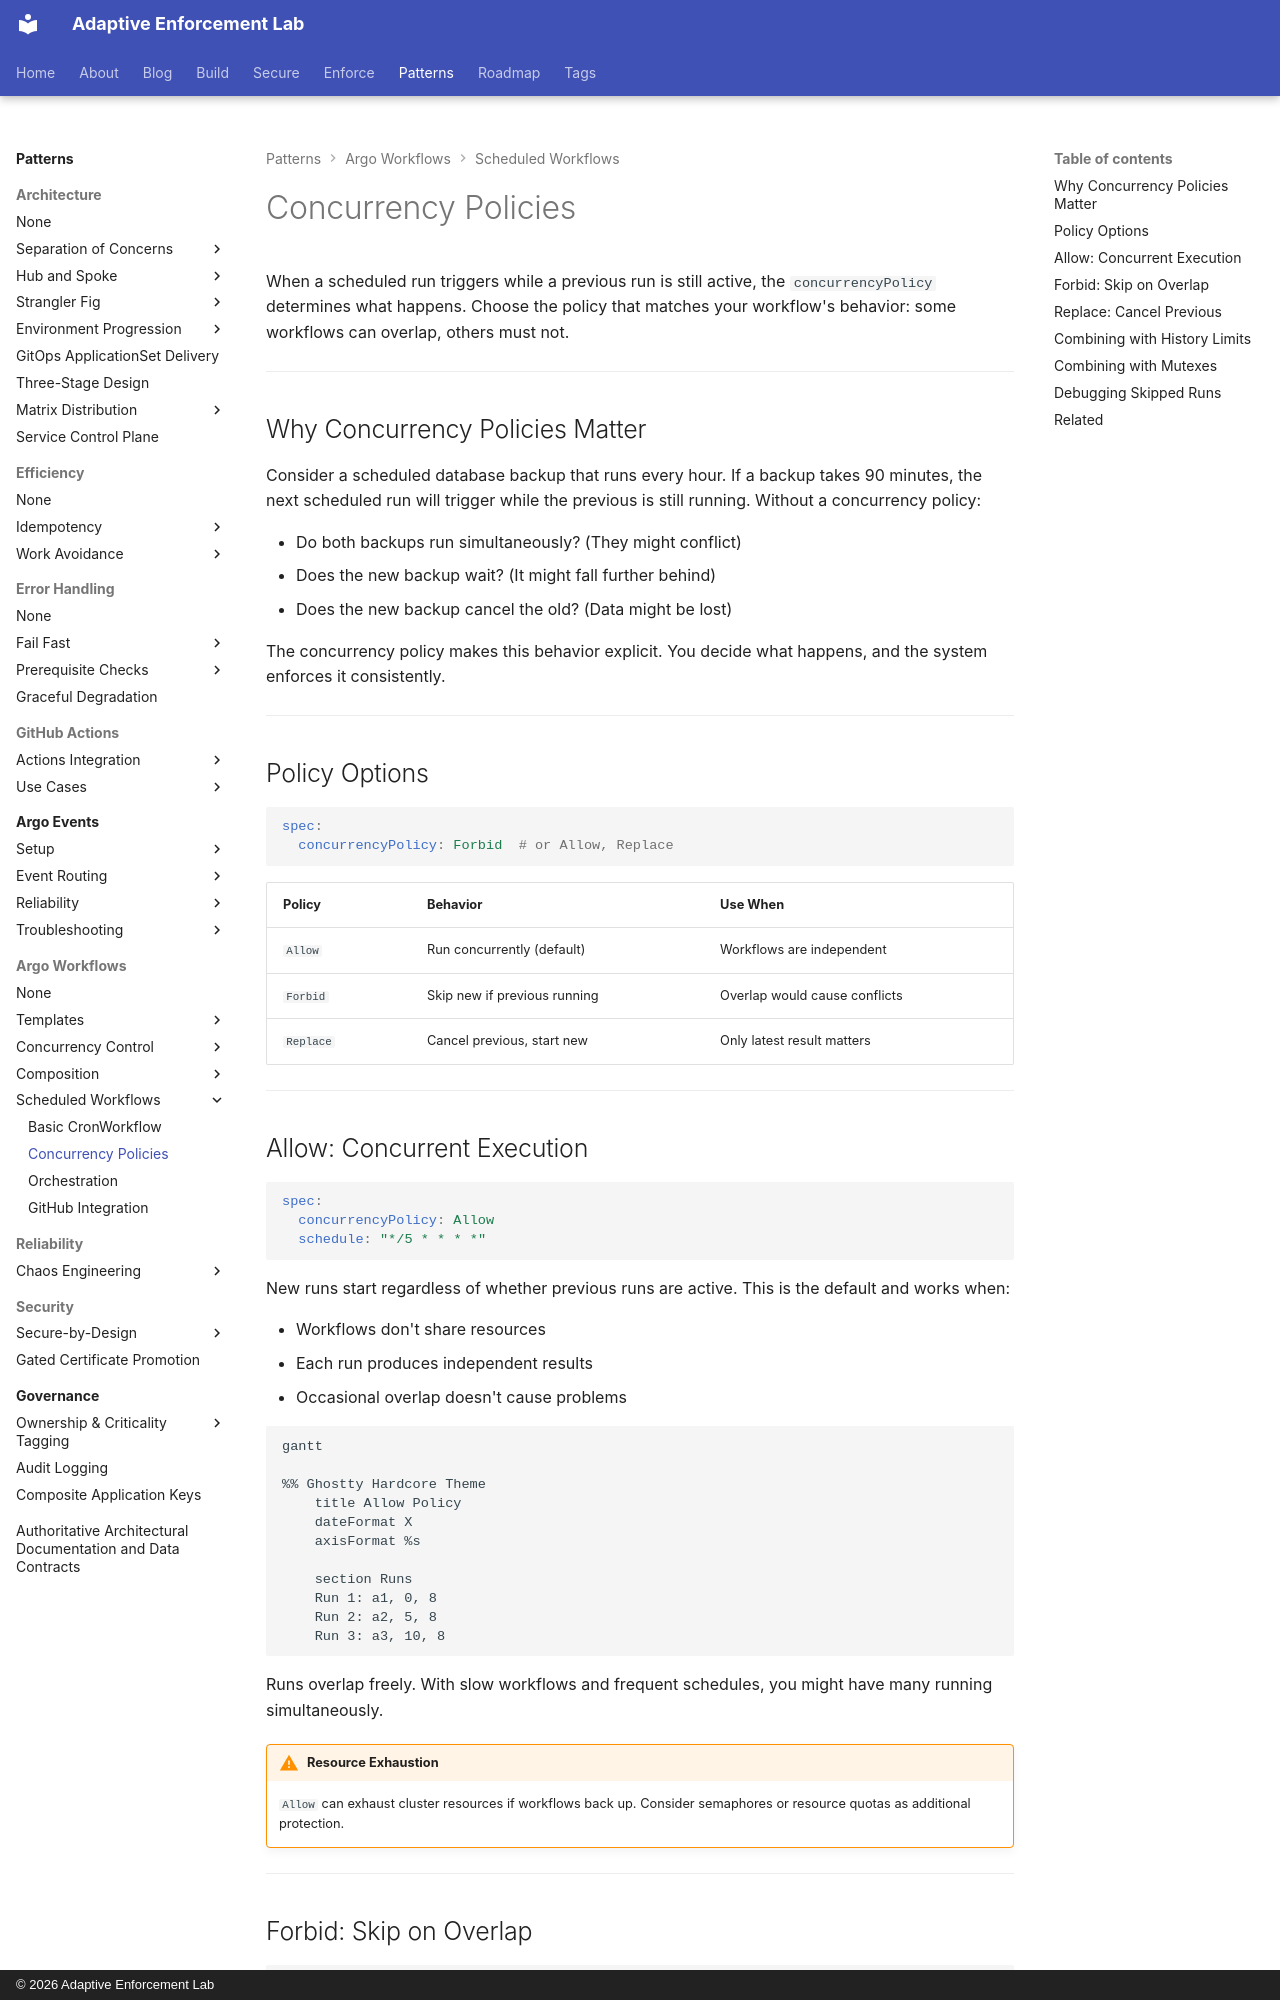

repository: adaptive-enforcement-lab/adaptive-enforcement-lab-com · page: patterns/argo-workflows/scheduled/concurrency-policy/index.html · generator: mkdocs · copyright: © 2026 Adaptive Enforcement Lab

---
title: Concurrency Policies
description: >-
  Control overlapping scheduled runs with Allow, Forbid, and Replace policies. Prevent conflicts, manage resource exhaustion, and handle slow workflow execution.
provenance: human
---
# Concurrency Policies

When a scheduled run triggers while a previous run is still active, the `concurrencyPolicy` determines what happens. Choose the policy that matches your workflow's behavior: some workflows can overlap, others must not.

---

## Why Concurrency Policies Matter

Consider a scheduled database backup that runs every hour. If a backup takes 90 minutes, the next scheduled run will trigger while the previous is still running. Without a concurrency policy:

- Do both backups run simultaneously? (They might conflict)
- Does the new backup wait? (It might fall further behind)
- Does the new backup cancel the old? (Data might be lost)

The concurrency policy makes this behavior explicit. You decide what happens, and the system enforces it consistently.

---

## Policy Options

```yaml
spec:
  concurrencyPolicy: Forbid  # or Allow, Replace
```

| Policy | Behavior | Use When |
| -------- | ---------- | ---------- |
| `Allow` | Run concurrently (default) | Workflows are independent |
| `Forbid` | Skip new if previous running | Overlap would cause conflicts |
| `Replace` | Cancel previous, start new | Only latest result matters |

---
